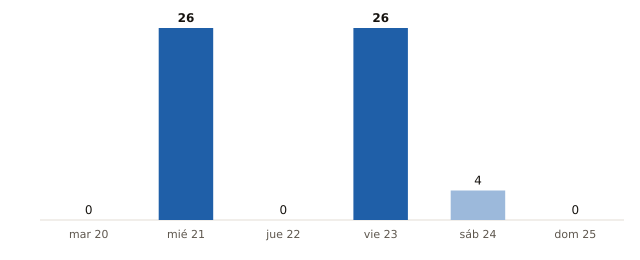

Source data for this figure (header and first rows):
fecha, municipios_prob_90_o_mas
2026-10-20, 0
2026-10-21, 26
2026-10-22, 0
2026-10-23, 26
2026-10-24, 4
2026-10-25, 0
